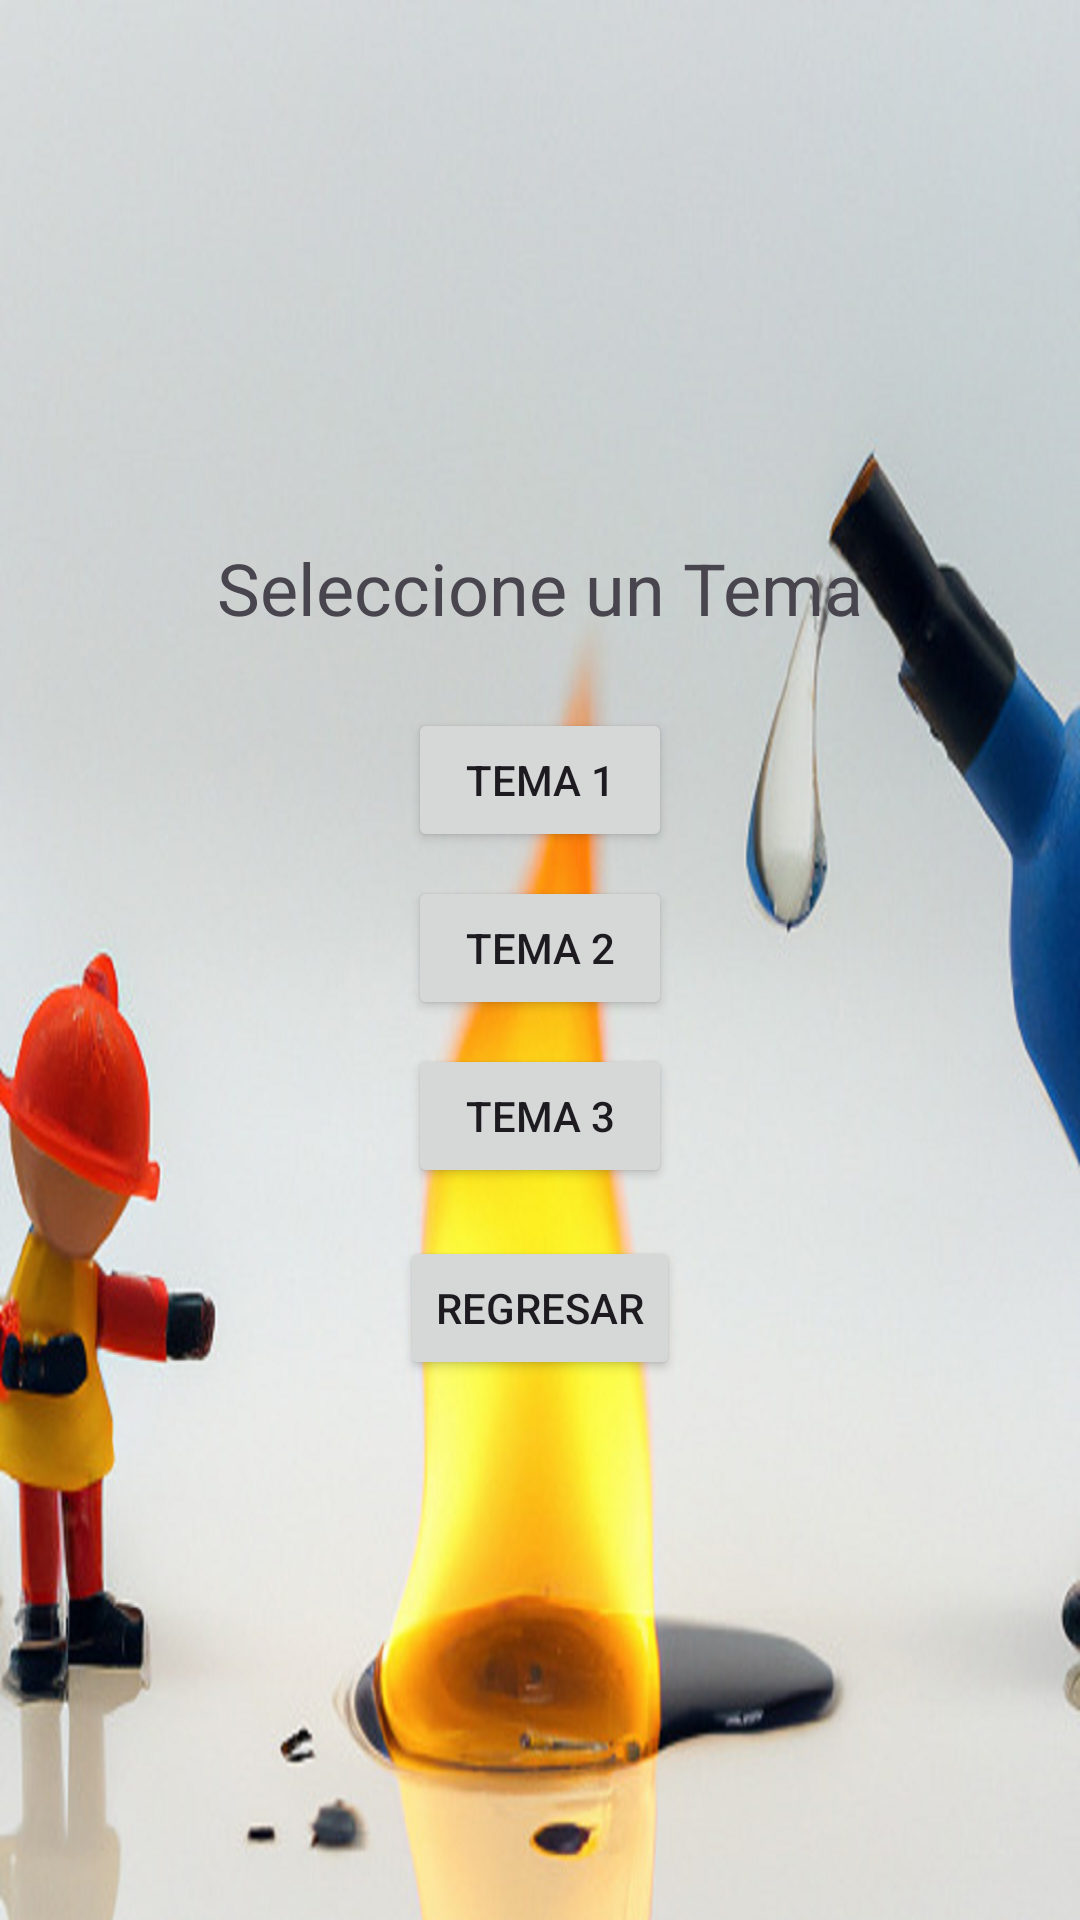

Layout XML and referenced resources for this Android screen:
<!-- AndroidManifest.xml: application theme Theme.FirePreventionApp2 -->
<!-- res/layout/activity_interfaz.xml -->
<?xml version="1.0" encoding="utf-8"?>
<LinearLayout
    xmlns:android="http://schemas.android.com/apk/res/android"
    android:layout_width="match_parent"
    android:layout_height="match_parent"
    android:orientation="vertical"
    android:padding="16dp"
    android:gravity="center"
    android:background="@drawable/fondo">

    <TextView
        android:layout_width="wrap_content"
        android:layout_height="wrap_content"
        android:text="Seleccione un Tema"
        android:textSize="24sp"
        android:layout_marginBottom="16dp"/>

    
    <Button
        android:id="@+id/btnTheme1"
        android:layout_width="wrap_content"
        android:layout_height="wrap_content"
        android:text="Tema 1"
        android:layout_marginTop="8dp"/>

    <Button
        android:id="@+id/btnTheme2"
        android:layout_width="wrap_content"
        android:layout_height="wrap_content"
        android:text="Tema 2"
        android:layout_marginTop="8dp"/>

    <Button
        android:id="@+id/btnTheme3"
        android:layout_width="wrap_content"
        android:layout_height="wrap_content"
        android:text="Tema 3"
        android:layout_marginTop="8dp"/>

    <Button
        android:id="@+id/btnReturn"
        android:layout_width="wrap_content"
        android:layout_height="wrap_content"
        android:text="Regresar"
        android:layout_marginTop="16dp"/>

</LinearLayout>
<!-- resources referenced by this layout -->
<resources>
  <!-- drawable fondo: png bitmap (drawable, 811643 bytes) -->
  <style name="Theme.FirePreventionApp2" parent="Base.Theme.FirePreventionApp2" />
  <style name="Base.Theme.FirePreventionApp2" parent="Theme.Material3.DayNight.NoActionBar">
          
          
      </style>
</resources>
